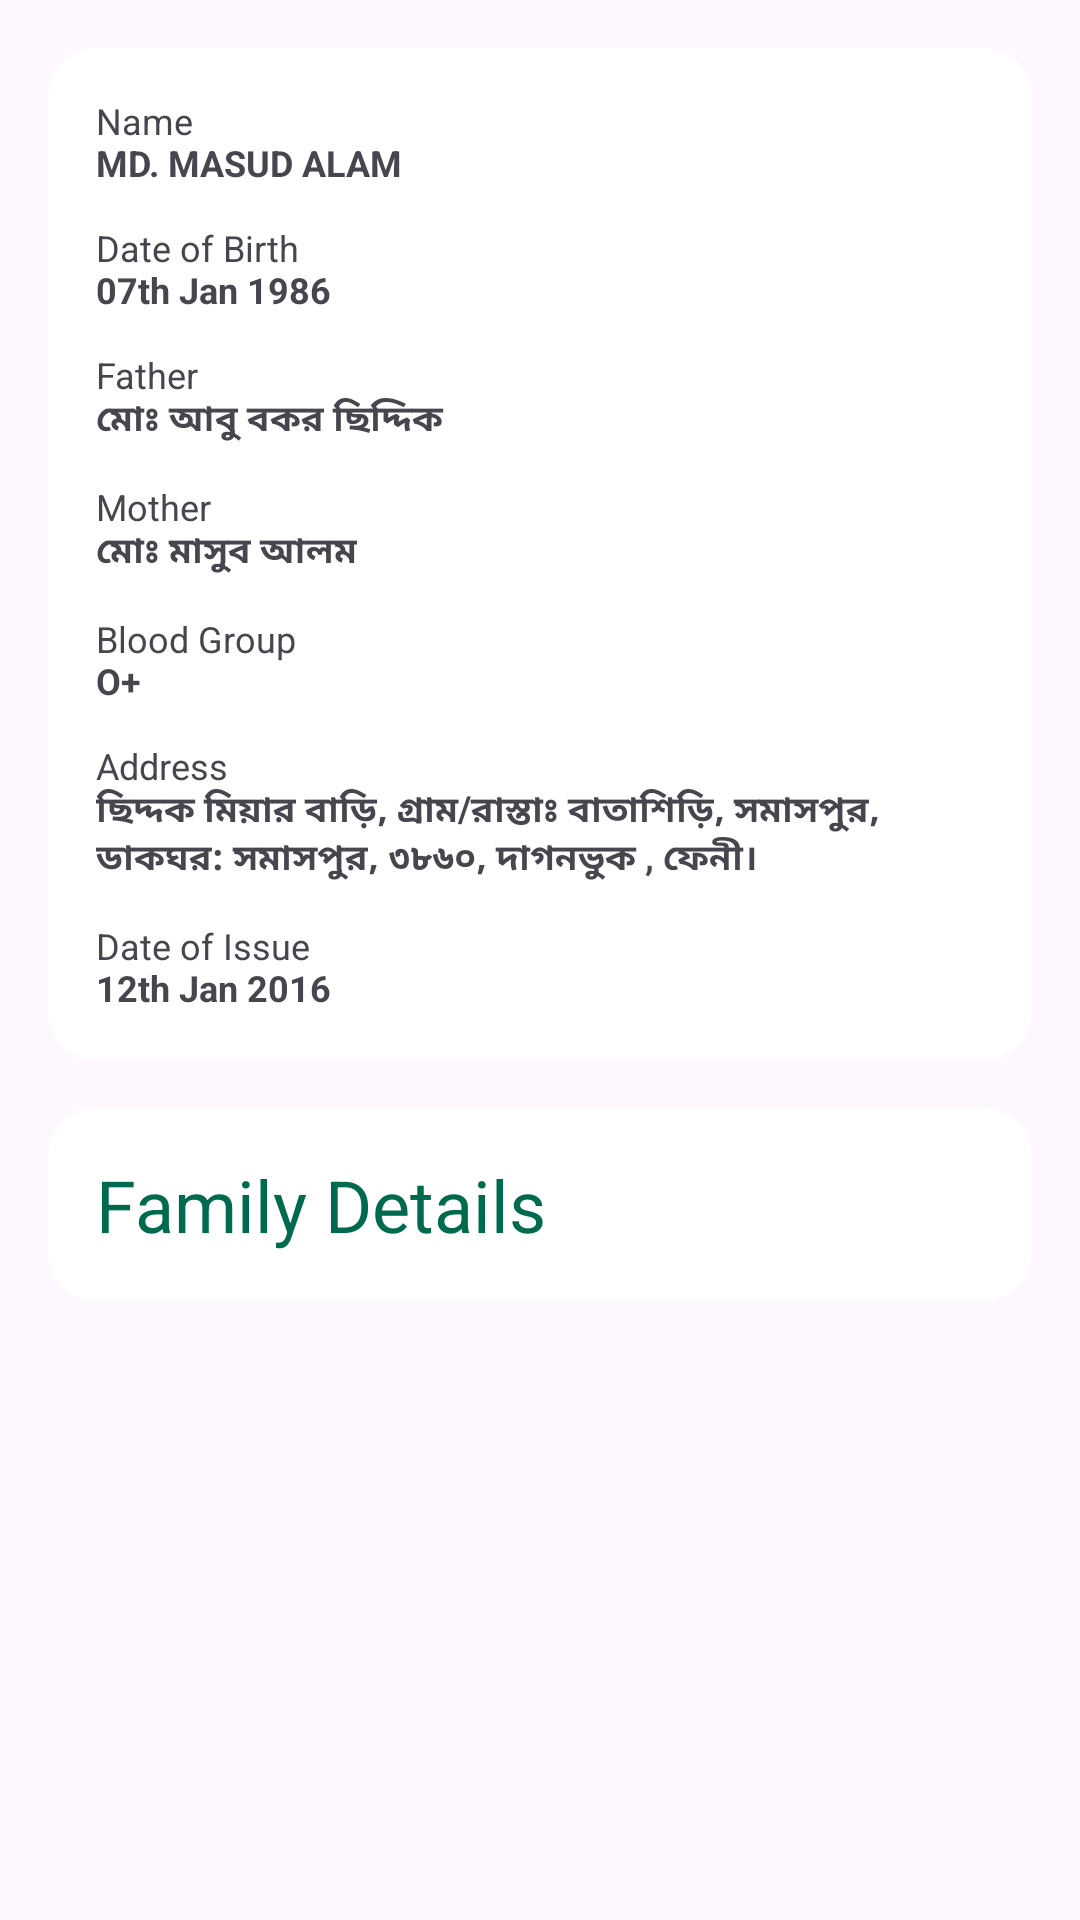

The Android layout XML behind this screen, and the referenced resources:
<!-- AndroidManifest.xml: application theme Theme.BDPass -->
<!-- res/layout/fragment_personal.xml -->
<?xml version="1.0" encoding="utf-8"?>
<ScrollView xmlns:android="http://schemas.android.com/apk/res/android"
    xmlns:app="http://schemas.android.com/apk/res-auto"
    android:layout_width="match_parent"
    android:layout_height="match_parent">

    <LinearLayout
        android:layout_width="match_parent"
        android:layout_height="wrap_content"
        android:orientation="vertical"
        android:padding="@dimen/default_margin">

        <androidx.constraintlayout.widget.ConstraintLayout
            android:id="@+id/details_info_lay"
            android:layout_width="match_parent"
            android:layout_height="wrap_content"
            android:background="@drawable/nid_details_screen_bg"
            android:backgroundTint="@color/white"
            android:orientation="vertical"
            android:padding="@dimen/default_margin">

            <TextView
                android:id="@+id/full_name"
                android:layout_width="match_parent"
                android:layout_height="wrap_content"
                android:text="@string/full_name_with_title"
                android:textSize="@dimen/app_body_text_size"
                app:layout_constraintStart_toStartOf="parent"
                app:layout_constraintTop_toTopOf="parent" />

            <TextView
                android:id="@+id/date_of_birth"
                android:layout_width="wrap_content"
                android:layout_height="wrap_content"
                android:layout_marginTop="@dimen/default_margin_small"
                android:text="@string/dob_with_title"
                android:textSize="@dimen/app_body_text_size"
                app:layout_constraintStart_toStartOf="@id/full_name"
                app:layout_constraintTop_toBottomOf="@id/full_name" />

            <TextView
                android:id="@+id/father_name"
                android:layout_width="wrap_content"
                android:layout_height="wrap_content"
                android:layout_marginTop="@dimen/default_margin_small"
                android:text="@string/father_name_with_title_bangla"
                android:textSize="@dimen/app_body_text_size"
                app:layout_constraintStart_toStartOf="@id/date_of_birth"
                app:layout_constraintTop_toBottomOf="@id/date_of_birth" />

            <TextView
                android:id="@+id/mother_name"
                android:layout_width="wrap_content"
                android:layout_height="wrap_content"
                android:layout_marginTop="@dimen/default_margin_small"
                android:text="@string/mother_name_with_title_bangla"
                android:textSize="@dimen/app_body_text_size"
                app:layout_constraintStart_toStartOf="@id/father_name"
                app:layout_constraintTop_toBottomOf="@id/father_name" />

            <TextView
                android:id="@+id/blood_group"
                android:layout_width="wrap_content"
                android:layout_height="wrap_content"
                android:layout_marginTop="@dimen/default_margin_small"
                android:text="@string/blood_group_with_title"
                android:textSize="@dimen/app_body_text_size"
                app:layout_constraintStart_toStartOf="@id/mother_name"
                app:layout_constraintTop_toBottomOf="@id/mother_name" />

            <TextView
                android:id="@+id/address"
                android:layout_width="wrap_content"
                android:layout_height="wrap_content"
                android:layout_marginTop="@dimen/default_margin_small"
                android:text="@string/address_with_title"
                android:textSize="@dimen/app_body_text_size"
                app:layout_constraintStart_toStartOf="@id/blood_group"
                app:layout_constraintTop_toBottomOf="@id/blood_group" />

            <TextView
                android:id="@+id/issue_date"
                android:layout_width="wrap_content"
                android:layout_height="wrap_content"
                android:layout_marginTop="@dimen/default_margin_small"
                android:text="@string/doi_with_title"
                android:textSize="@dimen/app_body_text_size"
                app:layout_constraintStart_toStartOf="@id/address"
                app:layout_constraintTop_toBottomOf="@id/address" />
        </androidx.constraintlayout.widget.ConstraintLayout>

        <androidx.constraintlayout.widget.ConstraintLayout
            android:id="@+id/family_details_lay"
            android:layout_width="match_parent"
            android:layout_height="wrap_content"
            android:layout_marginTop="@dimen/default_margin"
            android:background="@drawable/nid_details_screen_bg"
            android:backgroundTint="@color/white"
            android:orientation="vertical"
            android:padding="@dimen/default_margin"
            app:layout_constraintTop_toBottomOf="@id/details_info_lay">

            <TextView
                android:layout_width="match_parent"
                android:layout_height="wrap_content"
                android:text="@string/family_details"
                android:textColor="@color/components_color"
                android:textSize="@dimen/app_title_text_size"
                app:layout_constraintBottom_toBottomOf="parent"
                app:layout_constraintTop_toTopOf="parent" />

            <androidx.appcompat.widget.AppCompatImageView
                android:layout_width="wrap_content"
                android:layout_height="wrap_content"
                android:src="@drawable/ic_arrow_down_small"
                android:tint="@color/components_color"
                app:layout_constraintBottom_toBottomOf="parent"
                app:layout_constraintEnd_toEndOf="parent"
                app:layout_constraintTop_toTopOf="parent" />
        </androidx.constraintlayout.widget.ConstraintLayout>

    </LinearLayout>
</ScrollView>
<!-- resources referenced by this layout -->
<resources>
  <color name="components_color">#006A4E</color>
  <color name="white">#FFFFFFFF</color>
  <dimen name="app_body_text_size">12sp</dimen>
  <dimen name="app_title_text_size">24sp</dimen>
  <dimen name="default_margin">16dp</dimen>
  <dimen name="default_margin_small">12dp</dimen>
  <!-- drawable nid_details_screen_bg (drawable) -->
  <?xml version="1.0" encoding="utf-8"?>
  <shape xmlns:android="http://schemas.android.com/apk/res/android"
      android:shape="rectangle">
  
      <solid android:color="@color/white" />
  
      <corners android:radius="@dimen/default_margin" />
  </shape>
  <string name="address_with_title">Address\n<b>ছিদ্দক  মিয়ার বাড়ি, গ্রাম/রাস্তাঃ বাতাশিড়ি, সমাসপুর, ডাকঘর: সমাসপুর, ৩৮৬০, দাগনভুক , ফেনী।</b></string>
  <string name="blood_group_with_title">Blood Group\n<b>O+</b></string>
  <string name="dob_with_title">Date of Birth\n<b>07th Jan 1986</b></string>
  <string name="doi_with_title">Date of Issue\n<b>12th Jan 2016</b></string>
  <string name="family_details">Family Details</string>
  <string name="father_name_with_title_bangla">Father\n<b>মোঃ আবু বকর ছিদ্দিক </b></string>
  <string name="full_name_with_title">Name\n<b>MD. MASUD ALAM</b></string>
  <string name="mother_name_with_title_bangla">Mother\n<b>মোঃ মাসুব আলম</b></string>
  <style name="Theme.BDPass" parent="Base.Theme.BDPass" />
  <style name="Base.Theme.BDPass" parent="Theme.Material3.DayNight.NoActionBar">
          
          
      </style>
</resources>
